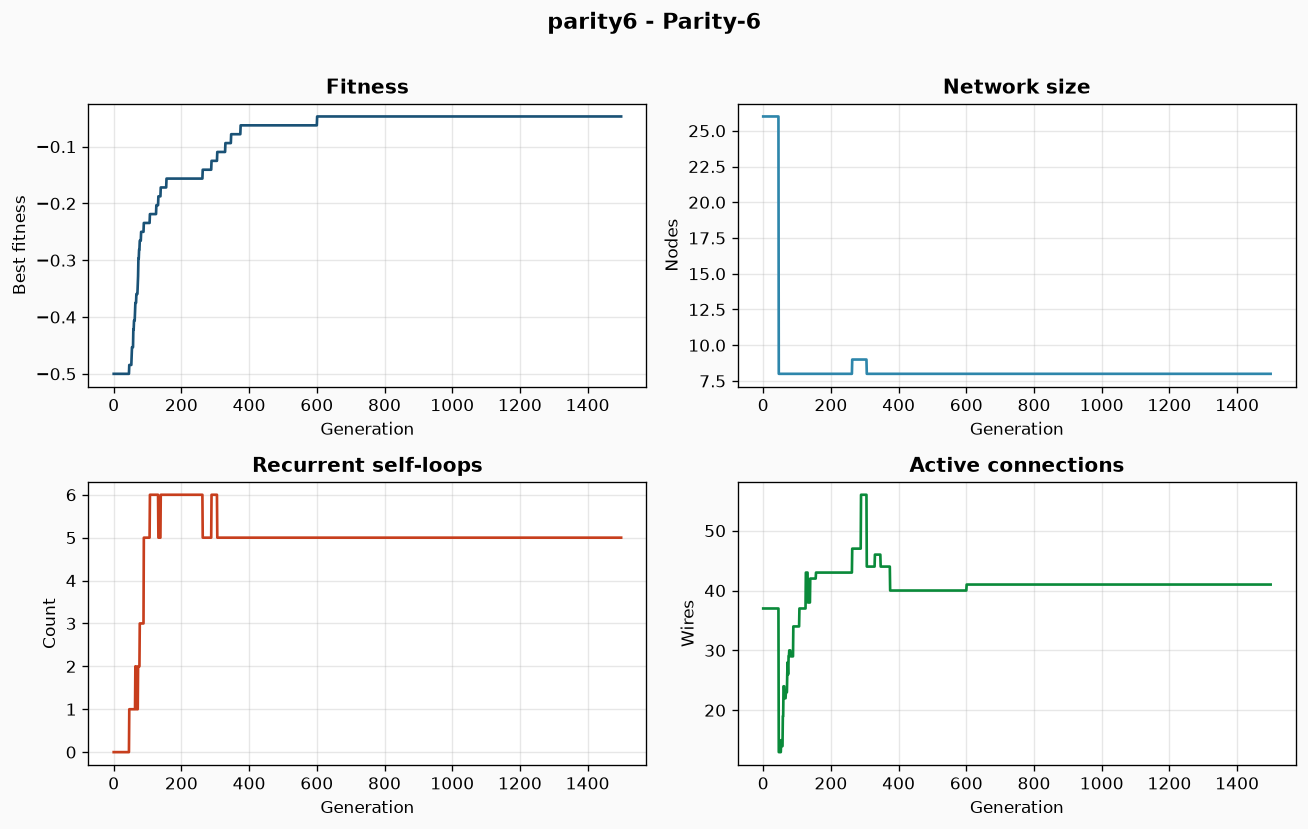

Data behind this chart, as committed beside it:
gen, fit, rec, size, wires
0, -0.5, 0, 26, 37
1, -0.5, 0, 26, 37
2, -0.5, 0, 26, 37
3, -0.5, 0, 26, 37
4, -0.5, 0, 26, 37
5, -0.5, 0, 26, 37
6, -0.5, 0, 26, 37
7, -0.5, 0, 26, 37
8, -0.5, 0, 26, 37
9, -0.5, 0, 26, 37
10, -0.5, 0, 26, 37
11, -0.5, 0, 26, 37
12, -0.5, 0, 26, 37
13, -0.5, 0, 26, 37
14, -0.5, 0, 26, 37
15, -0.5, 0, 26, 37
16, -0.5, 0, 26, 37
17, -0.5, 0, 26, 37
18, -0.5, 0, 26, 37
19, -0.5, 0, 26, 37
20, -0.5, 0, 26, 37
21, -0.5, 0, 26, 37
22, -0.5, 0, 26, 37
23, -0.5, 0, 26, 37
24, -0.5, 0, 26, 37
25, -0.5, 0, 26, 37
26, -0.5, 0, 26, 37
27, -0.5, 0, 26, 37
28, -0.5, 0, 26, 37
29, -0.5, 0, 26, 37
30, -0.5, 0, 26, 37
31, -0.5, 0, 26, 37
32, -0.5, 0, 26, 37
33, -0.5, 0, 26, 37
34, -0.5, 0, 26, 37
35, -0.5, 0, 26, 37
36, -0.5, 0, 26, 37
37, -0.5, 0, 26, 37
38, -0.5, 0, 26, 37
39, -0.5, 0, 26, 37
40, -0.5, 0, 26, 37
41, -0.5, 0, 26, 37
42, -0.5, 0, 26, 37
43, -0.5, 0, 26, 37
44, -0.5, 0, 26, 37
45, -0.5, 0, 26, 37
46, -0.4844, 1, 8, 13
47, -0.4844, 1, 8, 13
48, -0.4844, 1, 8, 13
49, -0.4844, 1, 8, 13
50, -0.4844, 1, 8, 13
51, -0.4844, 1, 8, 13
52, -0.4844, 1, 8, 13
53, -0.4688, 1, 8, 15
54, -0.4531, 1, 8, 14
55, -0.4531, 1, 8, 14
56, -0.4531, 1, 8, 14
57, -0.4531, 1, 8, 14
58, -0.4219, 1, 8, 19
59, -0.4219, 1, 8, 19
... 1,440 more rows
